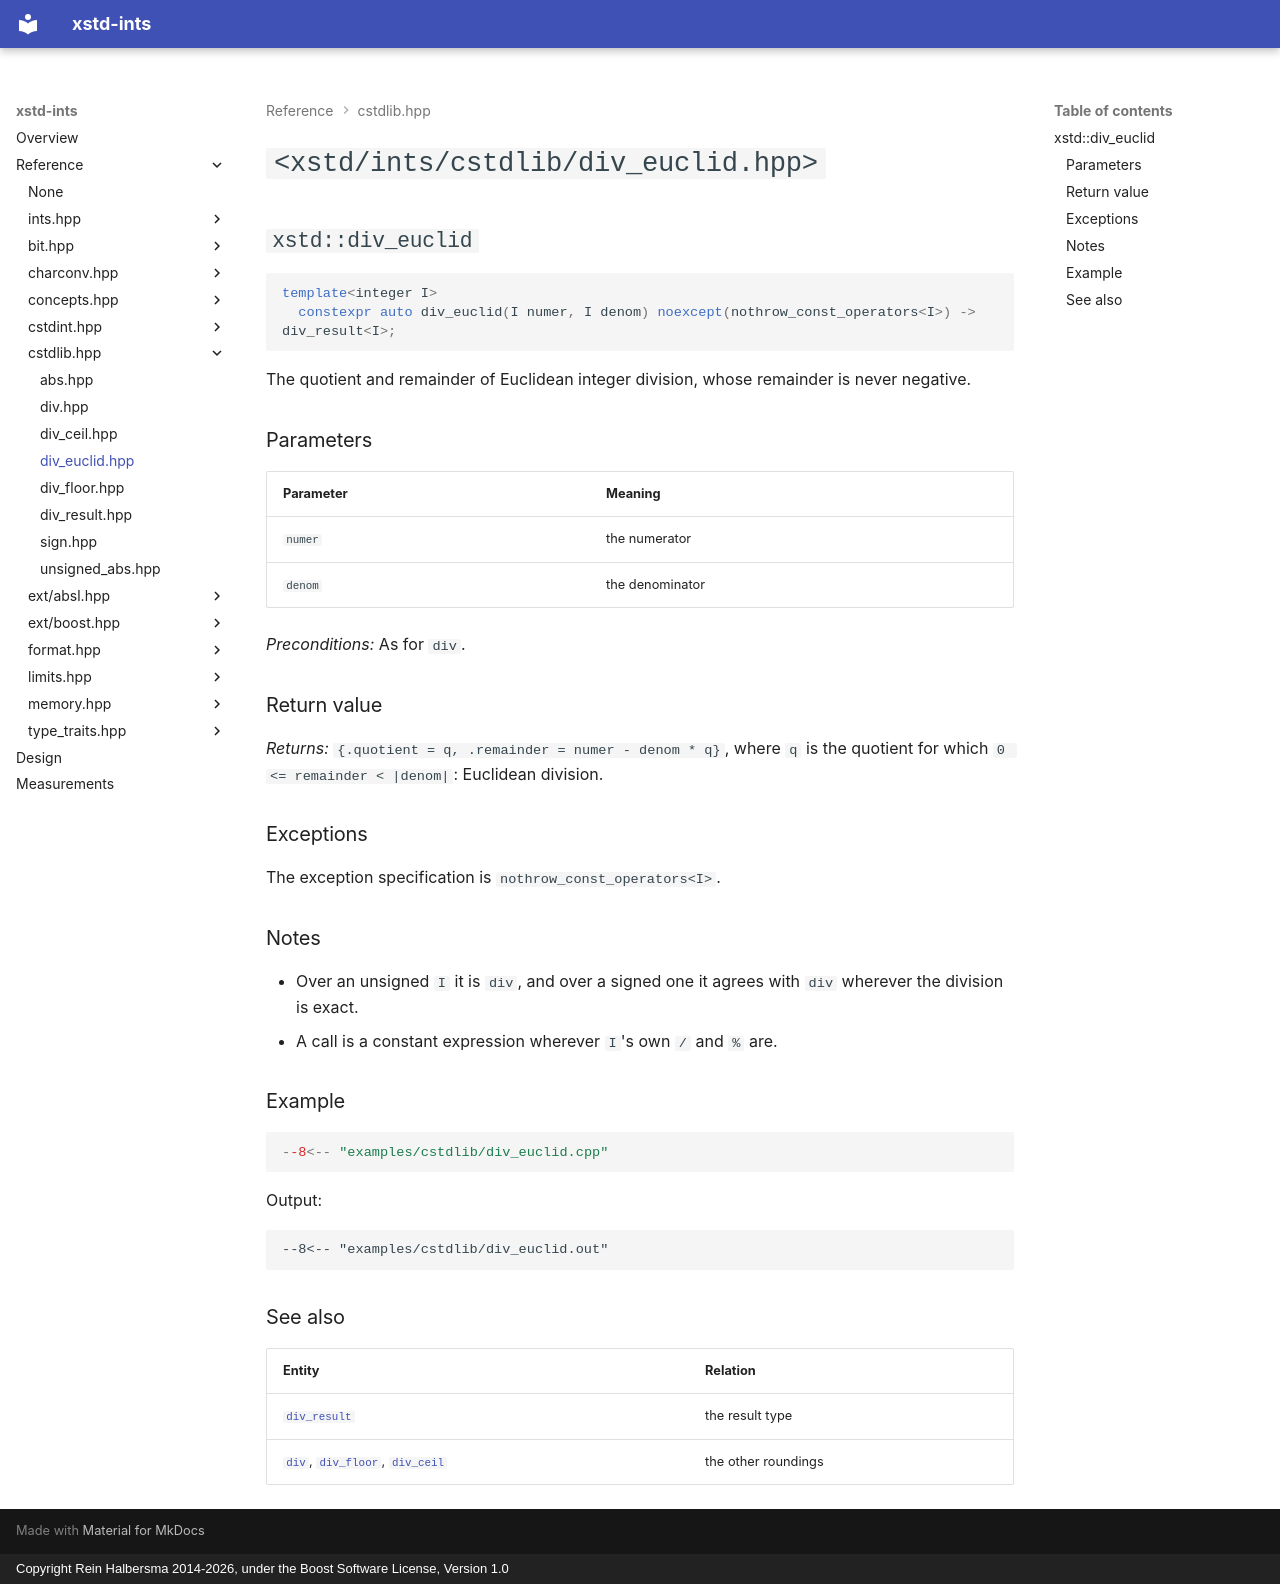

repository: rhalbersma/xstd-ints · page: reference/cstdlib/div_euclid/index.html · generator: mkdocs · copyright: Copyright Rein Halbersma 2014-2026, under the Boost Software License, Version 1.0

# `<xstd/ints/cstdlib/div_euclid.hpp>`

## `xstd::div_euclid`

```cpp
template<integer I>
  constexpr auto div_euclid(I numer, I denom) noexcept(nothrow_const_operators<I>) -> div_result<I>;
```

The quotient and remainder of Euclidean integer division, whose remainder is never negative.

### Parameters

| Parameter | Meaning |
| :-------- | :------ |
| `numer` | the numerator |
| `denom` | the denominator |

*Preconditions:* As for `div`.

### Return value

*Returns:* `{.quotient = q, .remainder = numer - denom * q}`, where `q` is the quotient for which
`0 <= remainder < |denom|`: Euclidean division.

### Exceptions

The exception specification is `nothrow_const_operators<I>`.

### Notes

- Over an unsigned `I` it is `div`, and over a signed one it agrees with `div` wherever the division is exact.
- A call is a constant expression wherever `I`'s own `/` and `%` are.

### Example

```cpp
--8<-- "examples/cstdlib/div_euclid.cpp"
```

Output:

```text
--8<-- "examples/cstdlib/div_euclid.out"
```

### See also

| Entity | Relation |
| :----- | :------- |
| [`div_result`](div_result.md) | the result type |
| [`div`](div.md), [`div_floor`](div_floor.md), [`div_ceil`](div_ceil.md) | the other roundings |
